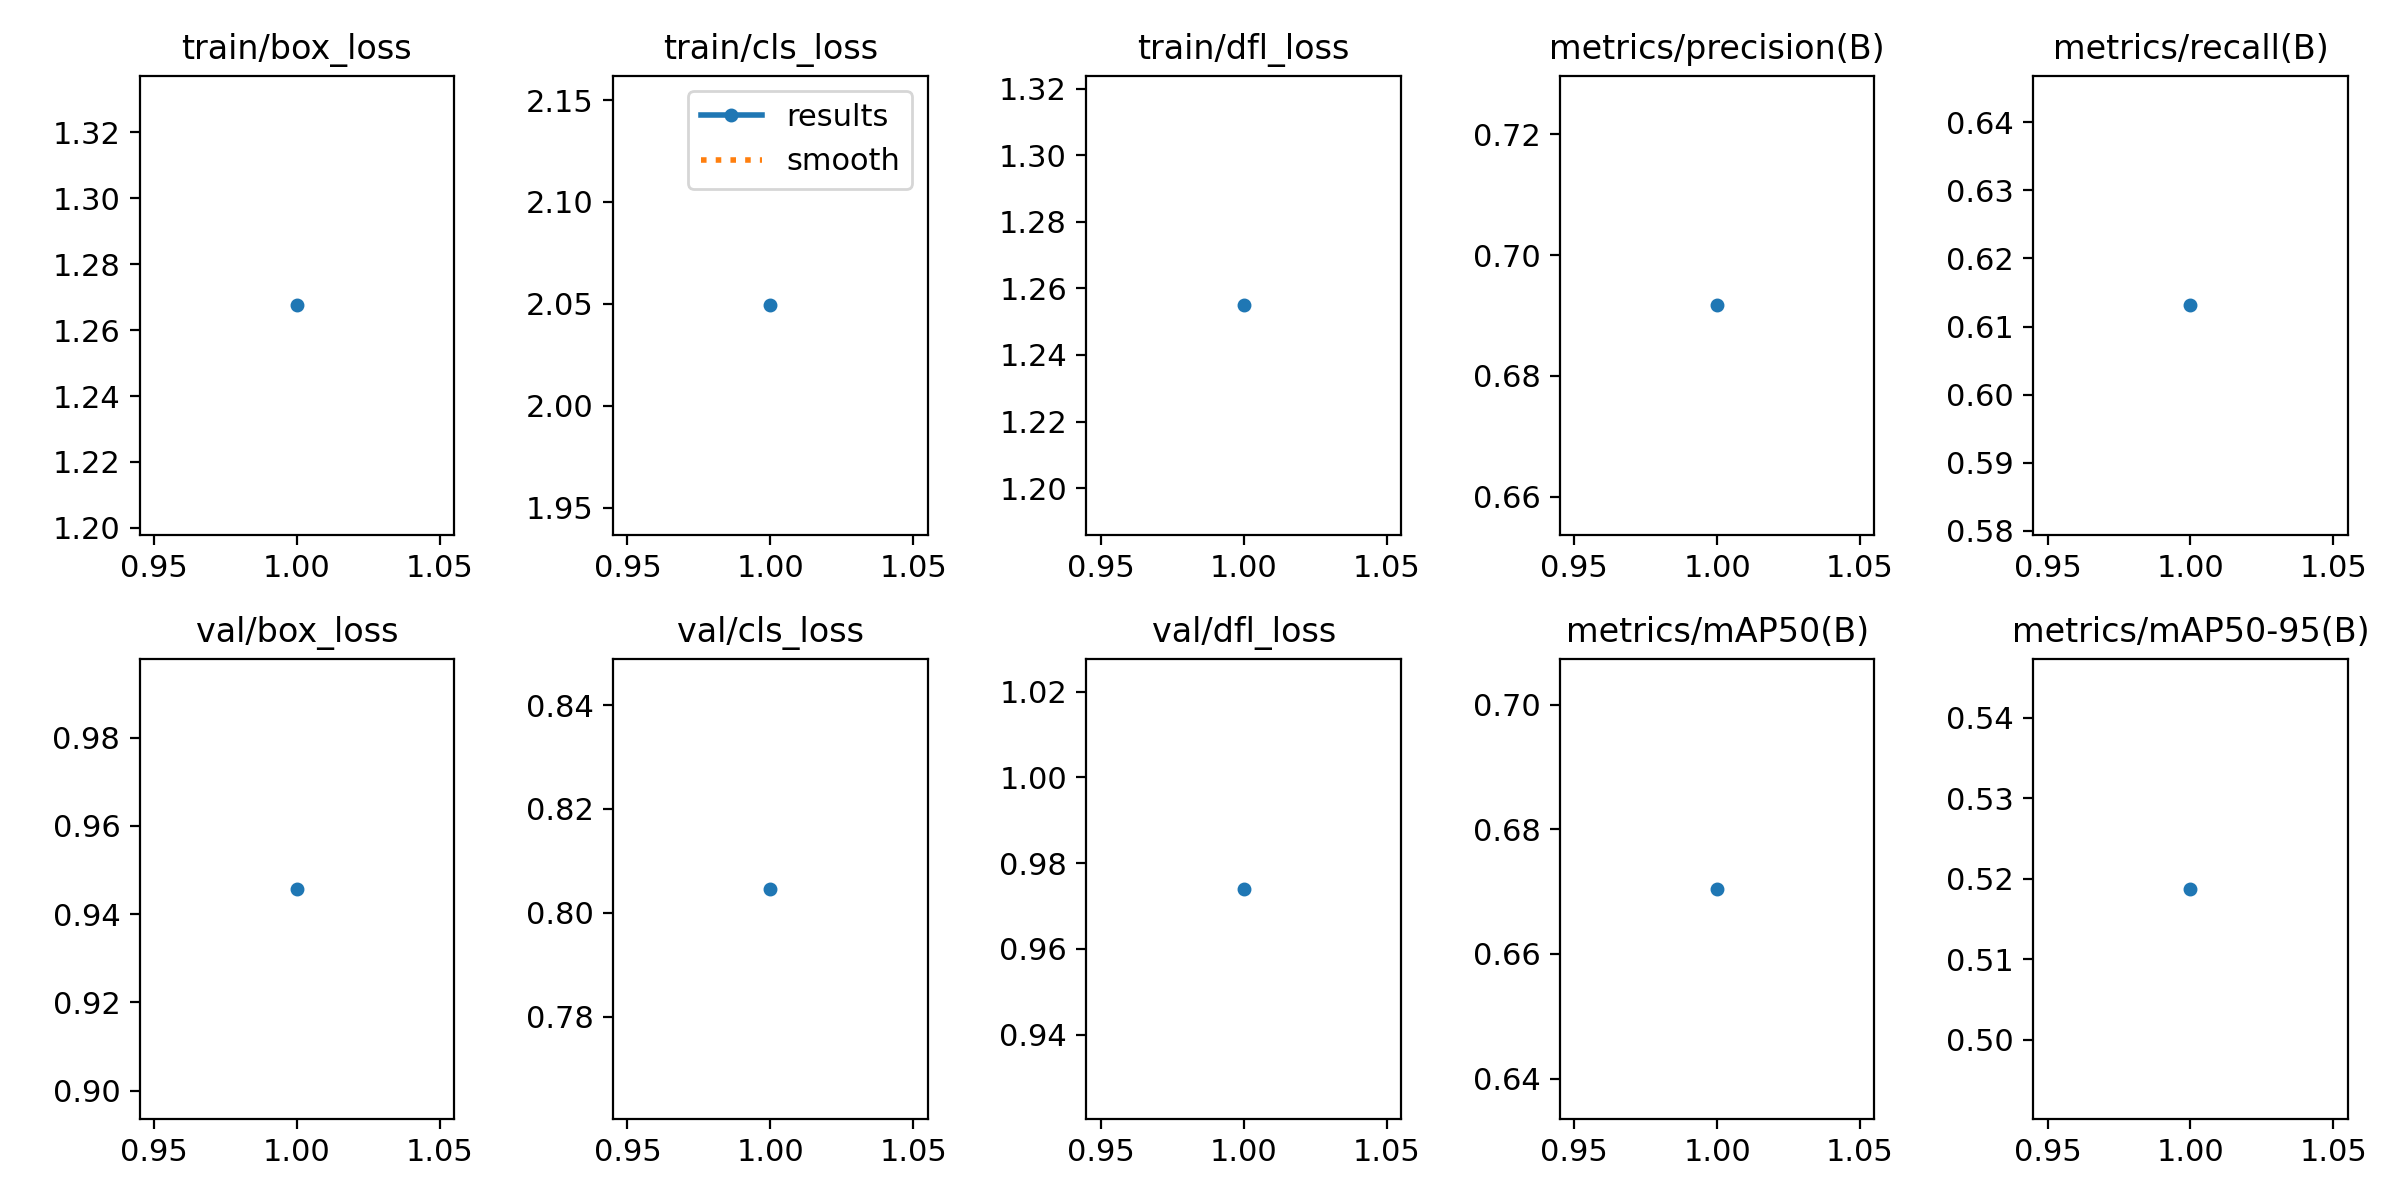

Values plotted in this chart, from the file beside it:
epoch, time, train/box_loss, train/cls_loss, train/dfl_loss, metrics/precision(B), metrics/recall(B), metrics/mAP50(B), metrics/mAP50-95(B), val/box_loss, val/cls_loss, val/dfl_loss, lr/pg0, lr/pg1, lr/pg2
1, 7.478, 1.268, 2.049, 1.255, 0.6917, 0.6131, 0.6704, 0.5188, 0.9457, 0.8046, 0.974, 3.90469e-05, 3.90469e-05, 3.90469e-05
